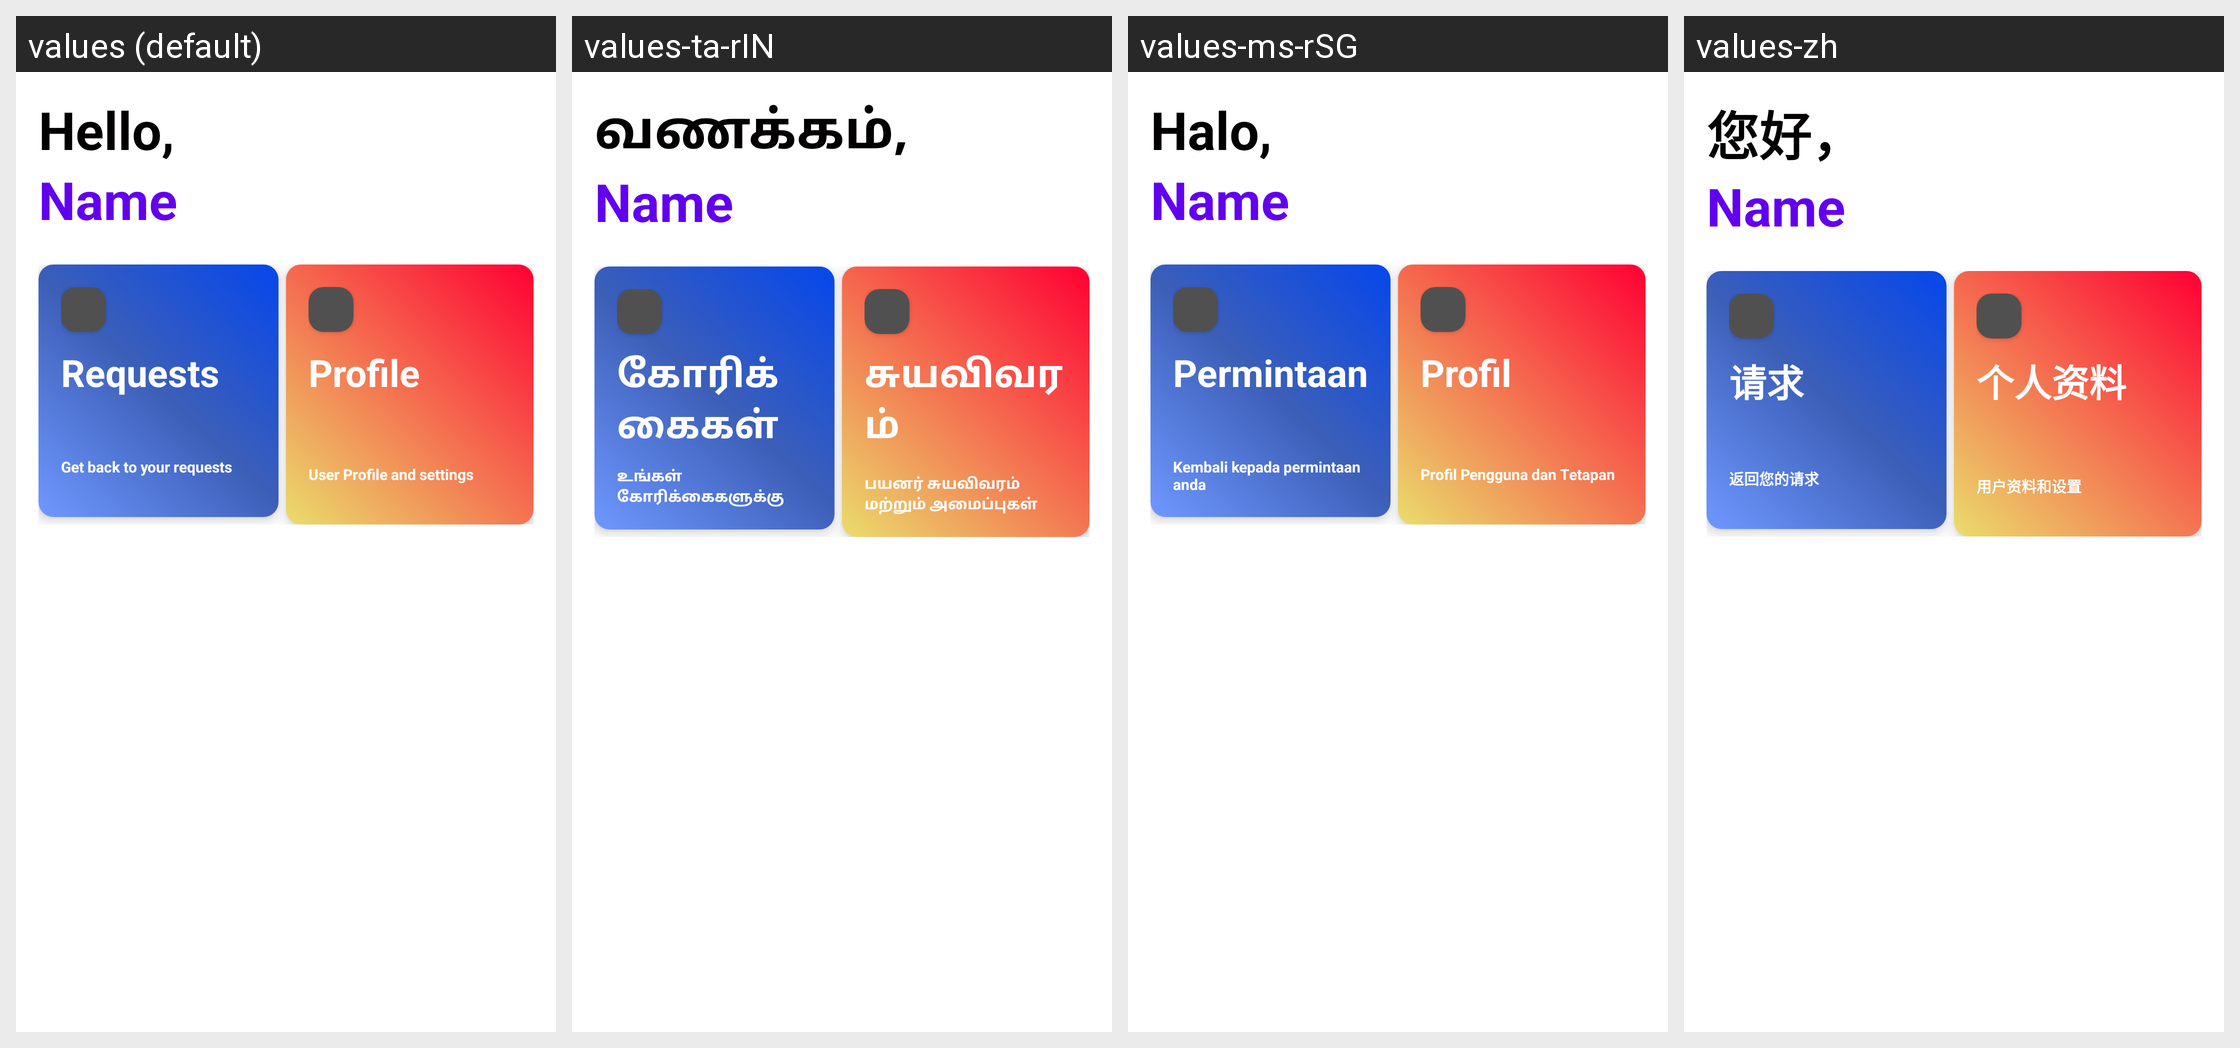

The Android screen above is rendered under several locales of the same app. Produce the string resources it draws, with the default and per-locale values.
Android screen res/layout/fragment_employee__c_c__home.xml rendered under 4 locales, left to right: values (default), values-ta-rIN, values-ms-rSG, values-zh. Device: Nexus 5 (rendered at 1080×1920; each locale shown at half size, 540×960, under a caption strip naming it); theme Base.Theme.QuickConnect.
Strings drawn on this screen, with the default value and each locale's value (text and hints the layout hard-codes, and strings that could not be matched under every locale, appear in the picture but are not listed):

helloq
  values: Hello,
  values-ta-rIN: வணக்கம்,
  values-ms-rSG: Halo,
  values-zh: 您好，

requests_
  values: Requests
  values-ta-rIN: கோரிக்கைகள்
  values-ms-rSG: Permintaan
  values-zh: 请求

get_back_to_your_requests_
  values: Get back to your requests
  values-ta-rIN: உங்கள் கோரிக்கைகளுக்கு மீளுங்கள்
  values-ms-rSG: Kembali kepada permintaan anda
  values-zh: 返回您的请求

profile_
  values: Profile
  values-ta-rIN: சுயவிவரம்
  values-ms-rSG: Profil
  values-zh: 个人资料

user_profile_and_settings
  values: User Profile and settings
  values-ta-rIN: பயனர் சுயவிவரம் மற்றும் அமைப்புகள்
  values-ms-rSG: Profil Pengguna dan Tetapan
  values-zh: 用户资料和设置
